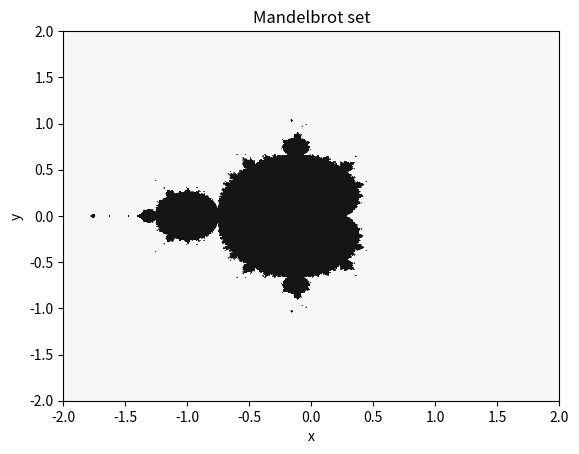

The script that saved this image:
#!/usr/bin/env python
# coding: utf-8

# In[18]:


import numpy as np
import matplotlib.pyplot as plt
import math

finesse=1000
itr=100
x_max=2
x_min=-2
y_max=2
y_min=-2


import numpy as np
import math
import cmath
import matplotlib.pyplot as plt

x=np.linspace(x_min,x_max,finesse)
y=np.linspace(x_min,x_max,finesse)
#[X,Y]=np.meshgrid(x,y)
def norm(x,y):
    return math.sqrt(x**2+y**2)
def colour(c,n):
    color=1
    z=0+0*1j
    for i in range(n):
        z=z**2+c
        if(norm(z.real,z.imag)>2):
            color=0
            break
    return color
    

z_0=np.zeros((finesse,finesse))

for i in range(finesse):
    for j in range(finesse):
        z=x[i]+y[j]*1j
        z_0[j][i]=colour(z,itr)
        
        
plt.contourf(x,y,z_0, cmap='Greys')

plt.xlabel('x')
plt.ylabel('y')
plt.title('Mandelbrot set')


# In[ ]:




